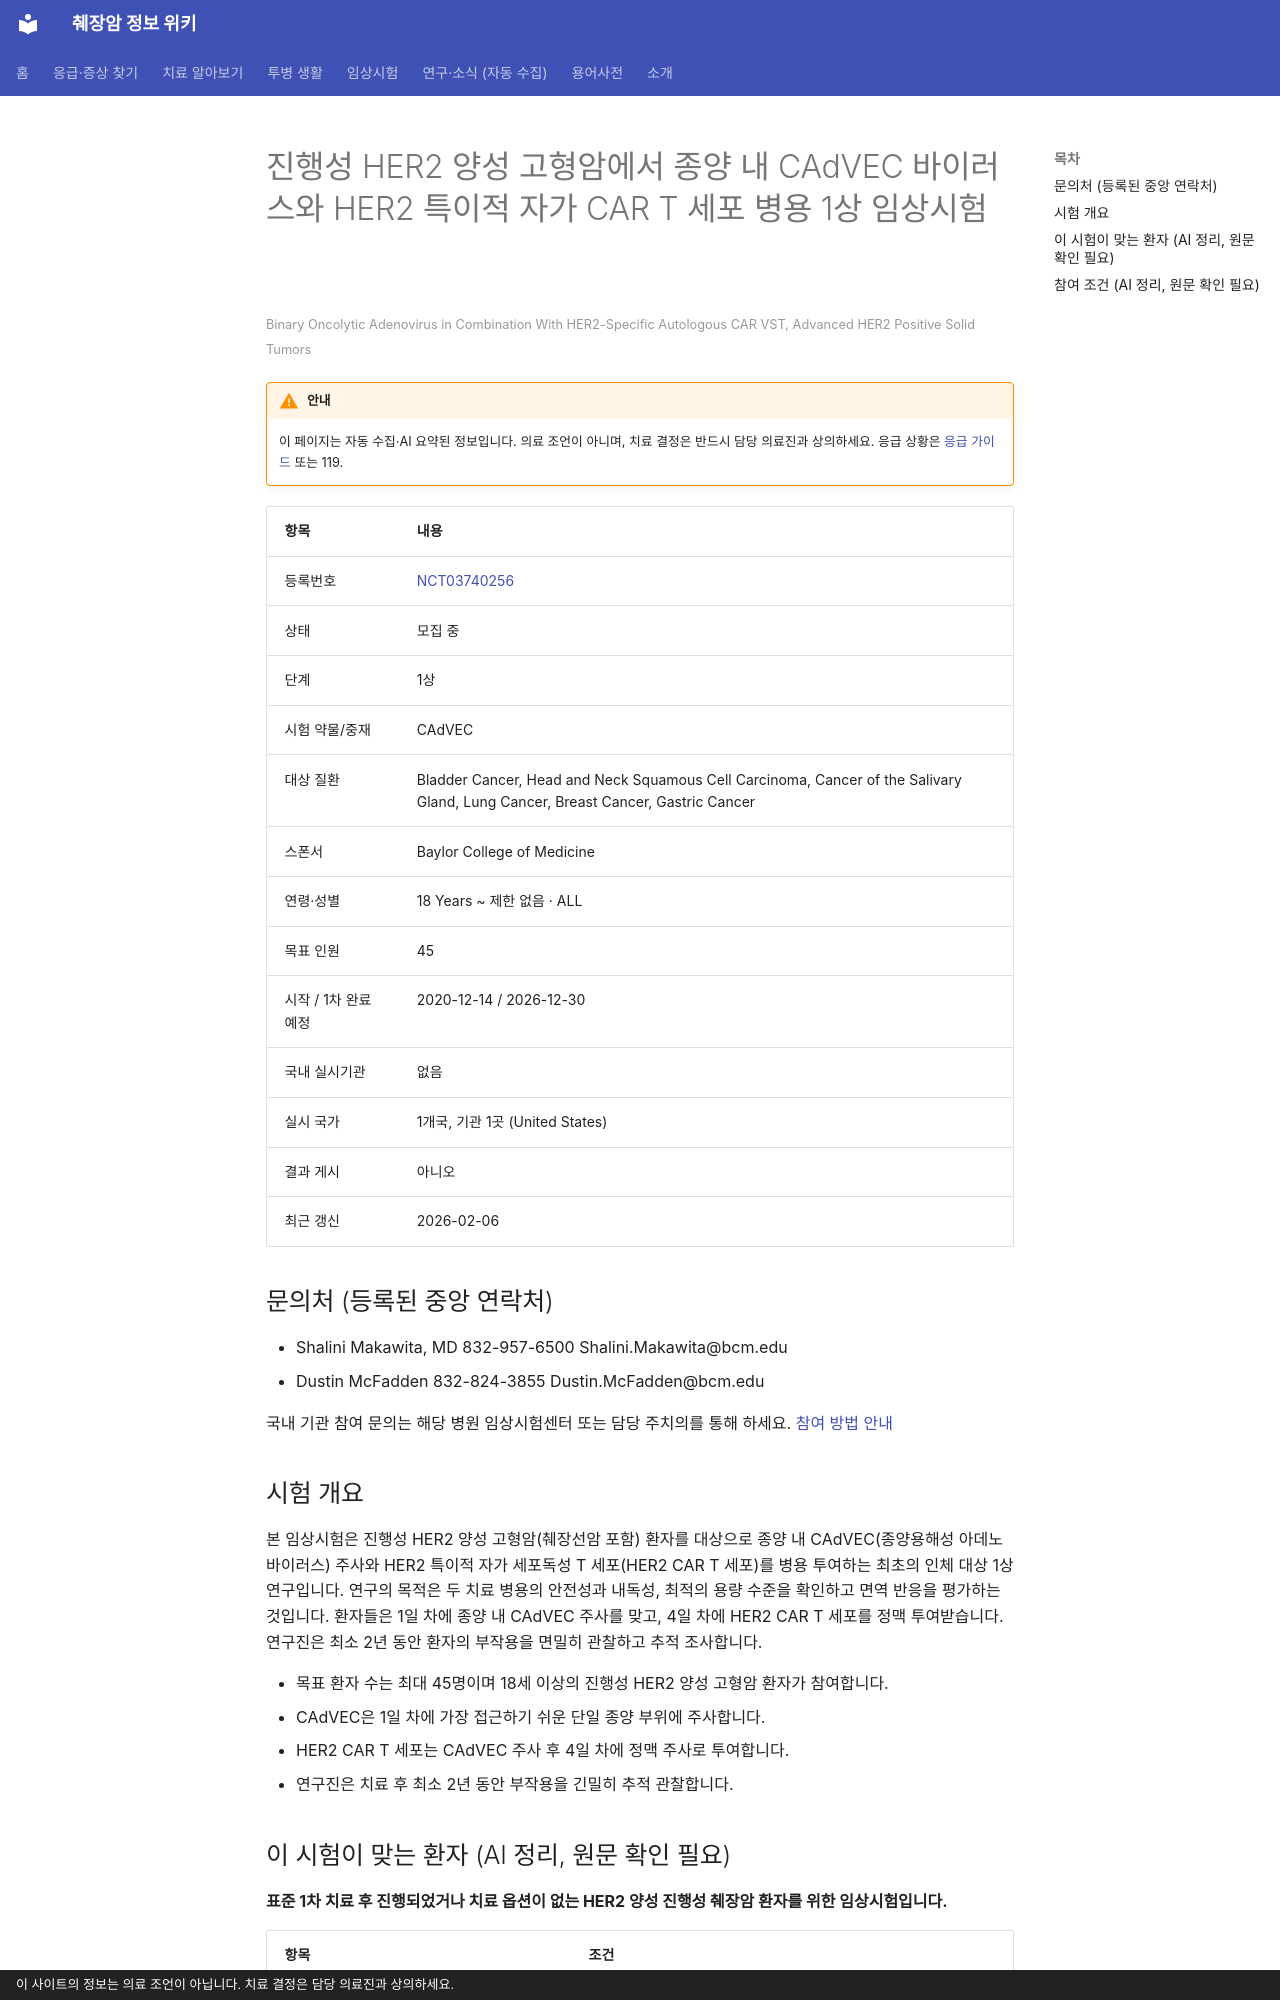

repository: hizorro88-rgb/papersearcher · page: _generated/trials/NCT03740256/index.html · generator: mkdocs · copyright: 이 사이트의 정보는 의료 조언이 아닙니다. 치료 결정은 담당 의료진과 상의하세요.

---
title: "NCT03740256 진행성 HER2 양성 고형암에서 종양 내 CAdVEC 바이러스와 HER2 특이적 자가 CAR T 세포 병용…"
description: "1상 · 모집 중"
comments: true
search:
  boost: 0.4
---

# 진행성 HER2 양성 고형암에서 종양 내 CAdVEC 바이러스와 HER2 특이적 자가 CAR T 세포 병용 1상 임상시험

<small>Binary Oncolytic Adenovirus in Combination With HER2-Specific Autologous CAR VST, Advanced HER2 Positive Solid Tumors</small>

!!! warning "안내"
    이 페이지는 자동 수집·AI 요약된 정보입니다. 의료 조언이 아니며, 치료 결정은 반드시 담당 의료진과 상의하세요. 응급 상황은 [응급 가이드](../../guides/emergency/index.md) 또는 119.

| 항목 | 내용 |
|---|---|
| 등록번호 | [NCT03740256](https://clinicaltrials.gov/study/NCT03740256) |
| 상태 | 모집 중 |
| 단계 | 1상 |
| 시험 약물/중재 | CAdVEC |
| 대상 질환 | Bladder Cancer, Head and Neck Squamous Cell Carcinoma, Cancer of the Salivary Gland, Lung Cancer, Breast Cancer, Gastric Cancer |
| 스폰서 | Baylor College of Medicine |
| 연령·성별 | 18 Years ~ 제한 없음 · ALL |
| 목표 인원 | 45 |
| 시작 / 1차 완료 예정 | 2020-12-14 / 2026-12-30 |
| 국내 실시기관 | 없음 |
| 실시 국가 | 1개국, 기관 1곳 (United States) |
| 결과 게시 | 아니오 |
| 최근 갱신 | 2026-02-06 |

## 문의처 (등록된 중앙 연락처)

- Shalini Makawita, MD 832-957-6500 Shalini.Makawita@bcm.edu
- Dustin McFadden 832-824-3855 Dustin.McFadden@bcm.edu

국내 기관 참여 문의는 해당 병원 임상시험센터 또는 담당 주치의를 통해 하세요. [참여 방법 안내](../../guides/trials/how-to-apply.md)

## 시험 개요

본 임상시험은 진행성 HER2 양성 고형암(췌장선암 포함) 환자를 대상으로 종양 내 CAdVEC(종양용해성 아데노바이러스) 주사와 HER2 특이적 자가 세포독성 T 세포(HER2 CAR T 세포)를 병용 투여하는 최초의 인체 대상 1상 연구입니다. 연구의 목적은 두 치료 병용의 안전성과 내독성, 최적의 용량 수준을 확인하고 면역 반응을 평가하는 것입니다. 환자들은 1일 차에 종양 내 CAdVEC 주사를 맞고, 4일 차에 HER2 CAR T 세포를 정맥 투여받습니다. 연구진은 최소 2년 동안 환자의 부작용을 면밀히 관찰하고 추적 조사합니다.

- 목표 환자 수는 최대 45명이며 18세 이상의 진행성 HER2 양성 고형암 환자가 참여합니다.
- CAdVEC은 1일 차에 가장 접근하기 쉬운 단일 종양 부위에 주사합니다.
- HER2 CAR T 세포는 CAdVEC 주사 후 4일 차에 정맥 주사로 투여합니다.
- 연구진은 치료 후 최소 2년 동안 부작용을 긴밀히 추적 관찰합니다.

## 이 시험이 맞는 환자 (AI 정리, 원문 확인 필요)

**표준 1차 치료 후 진행되었거나 치료 옵션이 없는 HER2 양성 진행성 췌장암 환자를 위한 임상시험입니다.**

| 항목 | 조건 |
|---|---|
| 질병 상태 | 전이성(4기), 국소진행(수술 불가) |
| 이전 항암 치료 | 이전 항암 1가지 이상 받은 분 |
| 필요한 유전자·표지자 | HER2 |
| ECOG 수행능력 | 2 이하 |
| 측정 가능 병변 | 필요 |

주요 제외 기준: 조절되지 않는 자가면역질환 · HIV 또는 기타 면역결핍 질환 · 5년 이내 다른 암 병력 · 활동성 B형 또는 C형 간염 · 6개월 이내 급성 심근경색 병력

내 상황에 맞는지 한 번에 보려면 [맞춤 임상시험 찾기](../../guides/trials/finder.md).
